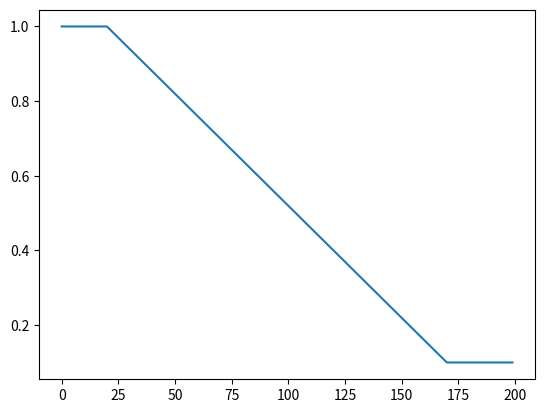

Reproduce this figure in Python.
import math
from matplotlib import pyplot as plt

# Base class for weight schedulers. Holds weight at a fixed initial value.
class WeightScheduler:
    def __init__(self, initial_weight):
        self.initial_weight = initial_weight

    def get_weight_for_step(self, step):
        return self.initial_weight


class LinearDecayWeightScheduler(WeightScheduler):
    def __init__(self, initial_weight, steps_to_decay, lower_bound, initial_step=0):
        super(LinearDecayWeightScheduler, self).__init__(initial_weight)
        self.steps_to_decay = steps_to_decay
        self.lower_bound = lower_bound
        self.initial_step = initial_step
        self.decrease_per_step = (initial_weight - lower_bound) / self.steps_to_decay

    def get_weight_for_step(self, step):
        step = step - self.initial_step
        if step < 0:
            return self.initial_weight
        return max(self.lower_bound, self.initial_weight - step * self.decrease_per_step)


class SinusoidalWeightScheduler(WeightScheduler):
    def __init__(self, upper_weight, lower_weight, period_steps, initial_step=0):
        super(SinusoidalWeightScheduler, self).__init__(upper_weight)
        self.center = (upper_weight + lower_weight) / 2
        self.amplitude = (upper_weight - lower_weight) / 2
        self.period = period_steps
        self.initial_step = initial_step

    def get_weight_for_step(self, step):
        step = step - self.initial_step
        if step < 0:
            return self.initial_weight
        # Use cosine because it starts at y=1 for x=0.
        return math.cos(step * math.pi * 2 / self.period) * self.amplitude + self.center


def get_scheduler_for_opt(opt):
    if opt['type'] == 'fixed':
        return WeightScheduler(opt['weight'])
    elif opt['type'] == 'linear_decay':
        return LinearDecayWeightScheduler(opt['initial_weight'], opt['steps'], opt['lower_bound'], opt['start_step'])
    elif opt['type'] == 'sinusoidal':
        return SinusoidalWeightScheduler(opt['upper_weight'], opt['lower_weight'], opt['period'], opt['start_step'])


# Do some testing.
if __name__ == "__main__":
    #sched = SinusoidalWeightScheduler(1, .1, 50, 10)
    sched = LinearDecayWeightScheduler(1, 150, .1, 20)

    x = []
    y = []
    for s in range(200):
        x.append(s)
        y.append(sched.get_weight_for_step(s))
    plt.plot(x, y)
    plt.show()